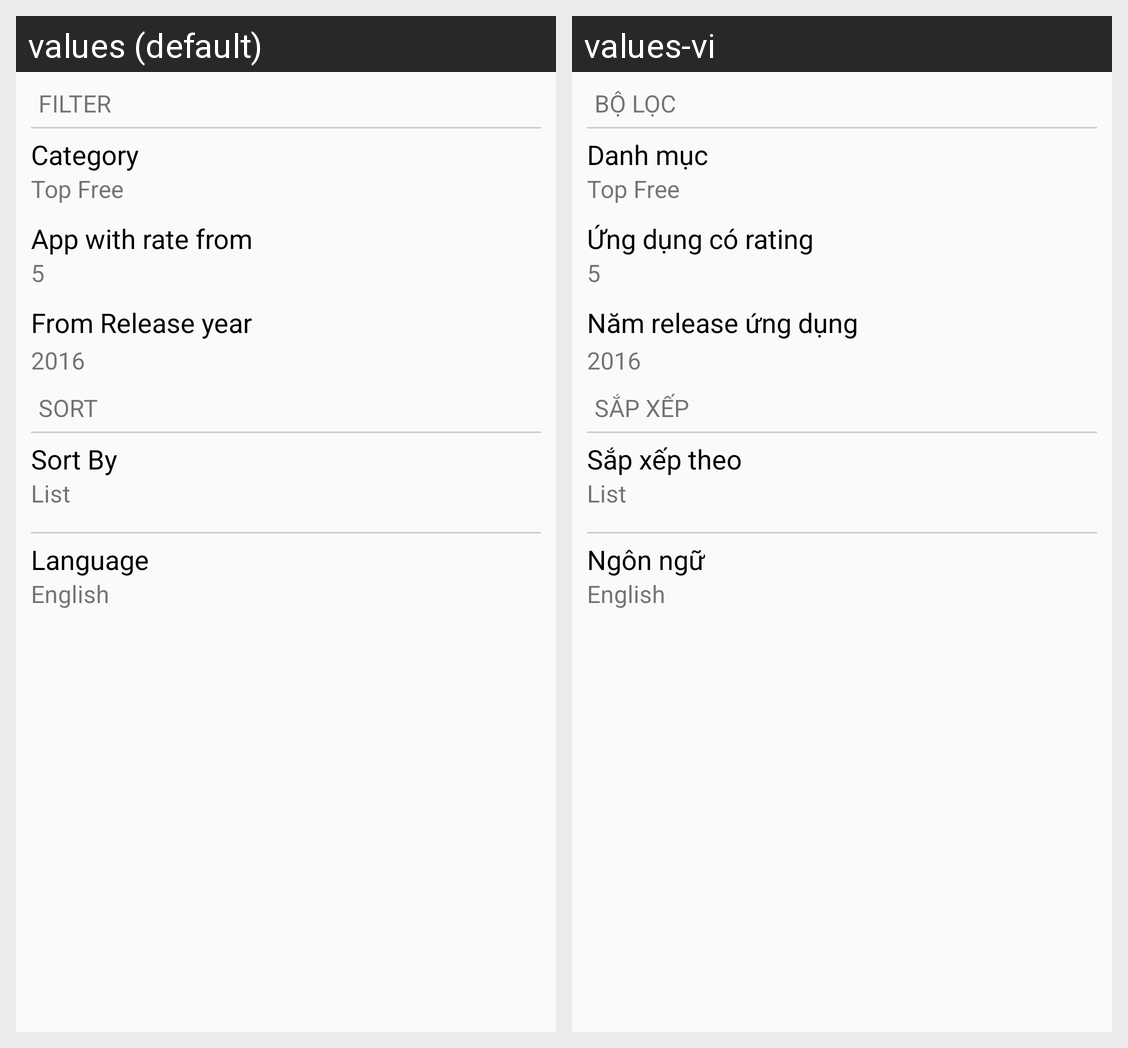

The Android screen above is rendered under two locales of the same app. Produce the string resources it draws, with the default and per-locale values.
Android screen res/layout/fragment_setting.xml rendered under 2 locales, left to right: values (default), values-vi. Device: Nexus 5 (rendered at 1080×1920; each locale shown at half size, 540×960, under a caption strip naming it); theme AppTheme.
Strings drawn on this screen, with the default value and each locale's value (text and hints the layout hard-codes, and strings that could not be matched under every locale, appear in the picture but are not listed):

filter
  values: Filter
  values-vi: Bộ lọc

category
  values: Category
  values-vi: Danh mục

from_rating
  values: App with rate from
  values-vi: Ứng dụng có rating

from_year
  values: From Release year
  values-vi: Năm release ứng dụng

sort
  values: Sort
  values-vi: Sắp xếp

sort_by
  values: Sort By
  values-vi: Sắp xếp theo

language
  values: Language
  values-vi: Ngôn ngữ
